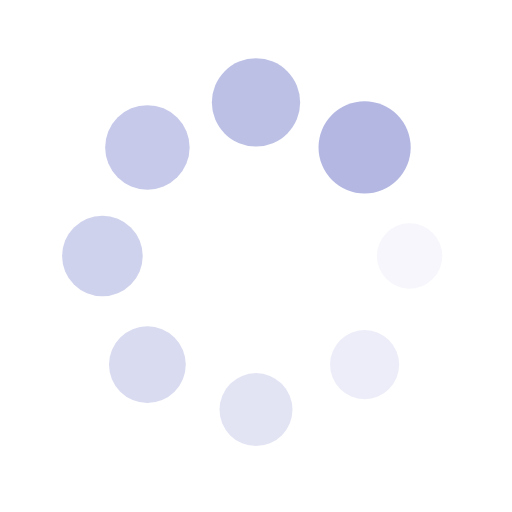
t = 0.00 s
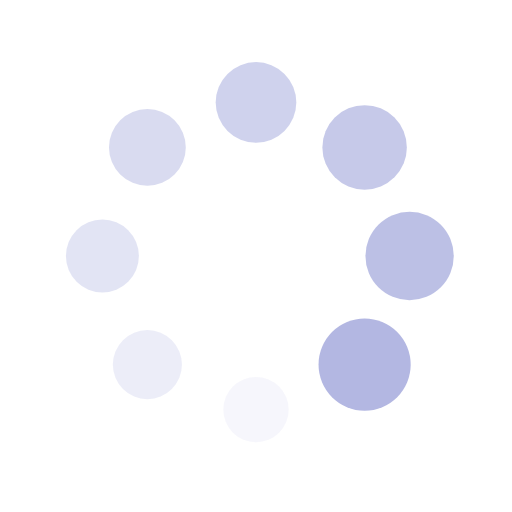
t = 0.25 s
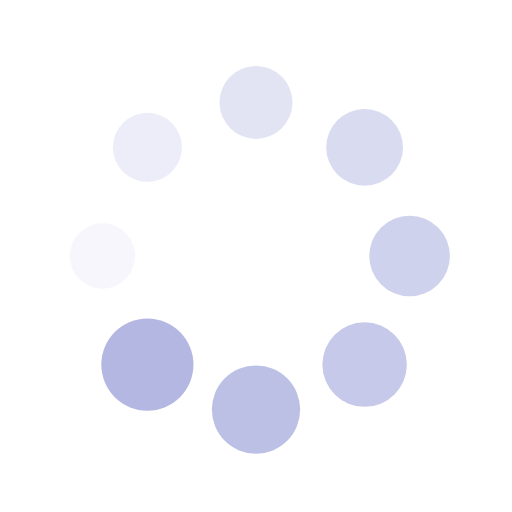
t = 0.50 s
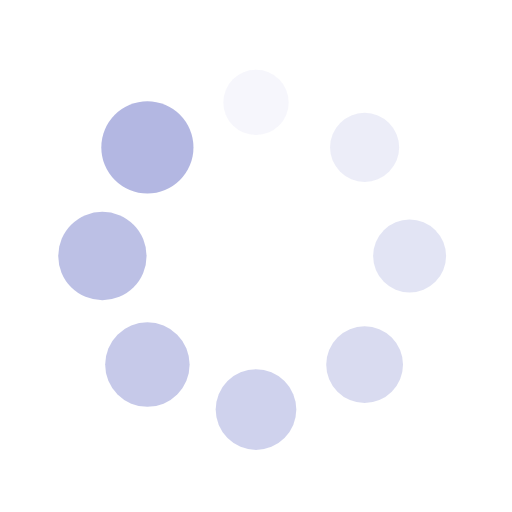
t = 0.75 s

The animated SVG that drew these frames (rendered in a browser with its animation timeline set to each time). Animation: 16 SMIL elements (animate=8,animateTransform=8); one cycle of 1.00 s, repeats indefinitely.

<?xml version="1.0" encoding="utf-8"?>
<svg xmlns="http://www.w3.org/2000/svg" xmlns:xlink="http://www.w3.org/1999/xlink" style="margin: auto; background: none; display: block; shape-rendering: auto;" width="200px" height="200px" viewBox="0 0 100 100" preserveAspectRatio="xMidYMid">
<g transform="translate(80,50)">
<g transform="rotate(0)">
<circle cx="0" cy="0" r="6" fill="#b3b7e2" fill-opacity="1">
  <animateTransform attributeName="transform" type="scale" begin="-0.875s" values="1.5 1.5;1 1" keyTimes="0;1" dur="1s" repeatCount="indefinite"></animateTransform>
  <animate attributeName="fill-opacity" keyTimes="0;1" dur="1s" repeatCount="indefinite" values="1;0" begin="-0.875s"></animate>
</circle>
</g>
</g><g transform="translate(71.21320343559643,71.21320343559643)">
<g transform="rotate(45)">
<circle cx="0" cy="0" r="6" fill="#b3b7e2" fill-opacity="0.875">
  <animateTransform attributeName="transform" type="scale" begin="-0.75s" values="1.5 1.5;1 1" keyTimes="0;1" dur="1s" repeatCount="indefinite"></animateTransform>
  <animate attributeName="fill-opacity" keyTimes="0;1" dur="1s" repeatCount="indefinite" values="1;0" begin="-0.75s"></animate>
</circle>
</g>
</g><g transform="translate(50,80)">
<g transform="rotate(90)">
<circle cx="0" cy="0" r="6" fill="#b3b7e2" fill-opacity="0.75">
  <animateTransform attributeName="transform" type="scale" begin="-0.625s" values="1.5 1.5;1 1" keyTimes="0;1" dur="1s" repeatCount="indefinite"></animateTransform>
  <animate attributeName="fill-opacity" keyTimes="0;1" dur="1s" repeatCount="indefinite" values="1;0" begin="-0.625s"></animate>
</circle>
</g>
</g><g transform="translate(28.786796564403577,71.21320343559643)">
<g transform="rotate(135)">
<circle cx="0" cy="0" r="6" fill="#b3b7e2" fill-opacity="0.625">
  <animateTransform attributeName="transform" type="scale" begin="-0.5s" values="1.5 1.5;1 1" keyTimes="0;1" dur="1s" repeatCount="indefinite"></animateTransform>
  <animate attributeName="fill-opacity" keyTimes="0;1" dur="1s" repeatCount="indefinite" values="1;0" begin="-0.5s"></animate>
</circle>
</g>
</g><g transform="translate(20,50.00000000000001)">
<g transform="rotate(180)">
<circle cx="0" cy="0" r="6" fill="#b3b7e2" fill-opacity="0.5">
  <animateTransform attributeName="transform" type="scale" begin="-0.375s" values="1.5 1.5;1 1" keyTimes="0;1" dur="1s" repeatCount="indefinite"></animateTransform>
  <animate attributeName="fill-opacity" keyTimes="0;1" dur="1s" repeatCount="indefinite" values="1;0" begin="-0.375s"></animate>
</circle>
</g>
</g><g transform="translate(28.78679656440357,28.786796564403577)">
<g transform="rotate(225)">
<circle cx="0" cy="0" r="6" fill="#b3b7e2" fill-opacity="0.375">
  <animateTransform attributeName="transform" type="scale" begin="-0.25s" values="1.5 1.5;1 1" keyTimes="0;1" dur="1s" repeatCount="indefinite"></animateTransform>
  <animate attributeName="fill-opacity" keyTimes="0;1" dur="1s" repeatCount="indefinite" values="1;0" begin="-0.25s"></animate>
</circle>
</g>
</g><g transform="translate(49.99999999999999,20)">
<g transform="rotate(270)">
<circle cx="0" cy="0" r="6" fill="#b3b7e2" fill-opacity="0.25">
  <animateTransform attributeName="transform" type="scale" begin="-0.125s" values="1.5 1.5;1 1" keyTimes="0;1" dur="1s" repeatCount="indefinite"></animateTransform>
  <animate attributeName="fill-opacity" keyTimes="0;1" dur="1s" repeatCount="indefinite" values="1;0" begin="-0.125s"></animate>
</circle>
</g>
</g><g transform="translate(71.21320343559643,28.78679656440357)">
<g transform="rotate(315)">
<circle cx="0" cy="0" r="6" fill="#b3b7e2" fill-opacity="0.125">
  <animateTransform attributeName="transform" type="scale" begin="0s" values="1.5 1.5;1 1" keyTimes="0;1" dur="1s" repeatCount="indefinite"></animateTransform>
  <animate attributeName="fill-opacity" keyTimes="0;1" dur="1s" repeatCount="indefinite" values="1;0" begin="0s"></animate>
</circle>
</g>
</g>
<!-- [ldio] generated by https://loading.io/ --></svg>
